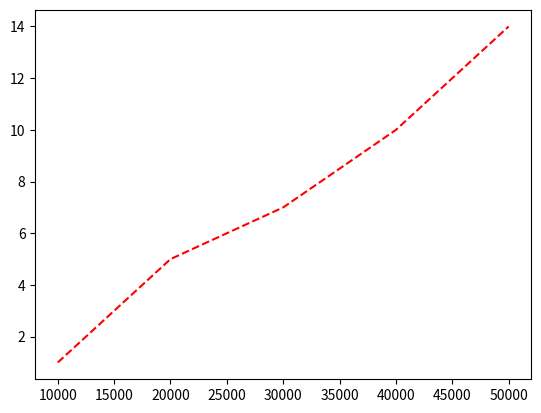

Reproduce this figure in Python.
import matplotlib.pyplot as plot

inputSize = [10000, 20000, 30000, 40000, 50000]
timeTaken = [ 1, 5, 7, 10, 14]

plot.plot(inputSize, timeTaken, "r--")
plot.xlabel = "Input size"
plot.ylabel = "Time taken in ms"

plot.show()
